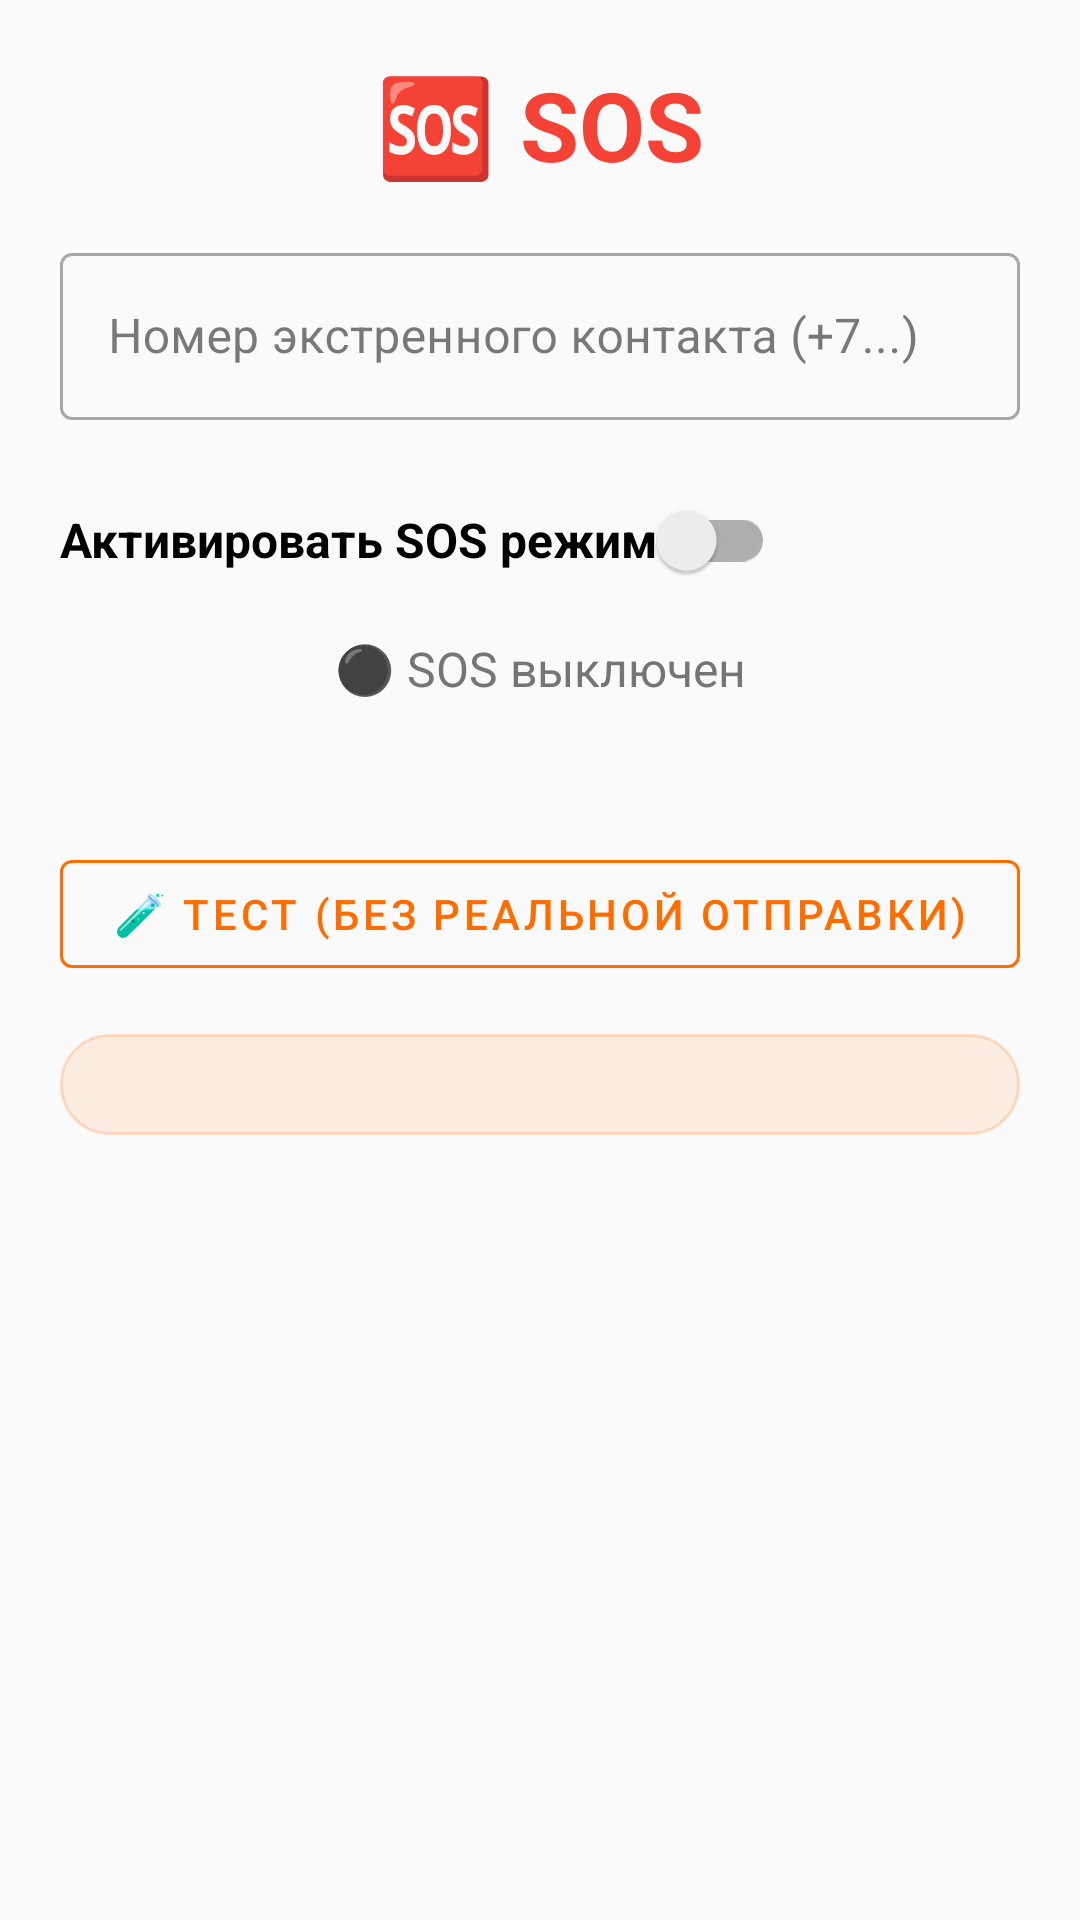

Produce the Android XML layout that renders to this screen, including the resource entries it uses.
<!-- AndroidManifest.xml: application theme Theme.TryaskaFon -->
<!-- res/layout/fragment_sos.xml -->
<?xml version="1.0" encoding="utf-8"?>
<ScrollView xmlns:android="http://schemas.android.com/apk/res/android"
    android:layout_width="match_parent"
    android:layout_height="match_parent"
    android:background="@color/background">
    <LinearLayout
        android:layout_width="match_parent"
        android:layout_height="wrap_content"
        android:orientation="vertical"
        android:padding="20dp">

        <TextView
            android:layout_width="match_parent"
            android:layout_height="wrap_content"
            android:text="🆘 SOS"
            android:textSize="32sp"
            android:textStyle="bold"
            android:textColor="#F44336"
            android:gravity="center" />

        <com.google.android.material.textfield.TextInputLayout
            android:layout_width="match_parent"
            android:layout_height="wrap_content"
            style="@style/Widget.MaterialComponents.TextInputLayout.OutlinedBox"
            app:hintTextColor="@color/primary"
            android:layout_marginTop="16dp"
            xmlns:app="http://schemas.android.com/apk/res-auto">
            <com.google.android.material.textfield.TextInputEditText
                android:id="@+id/etSosPhone"
                android:layout_width="match_parent"
                android:layout_height="wrap_content"
                android:hint="Номер экстренного контакта (+7...)"
                android:inputType="phone" />
        </com.google.android.material.textfield.TextInputLayout>

        <androidx.appcompat.widget.SwitchCompat
            android:id="@+id/switchSos"
            android:layout_width="wrap_content"
            android:layout_height="wrap_content"
            android:text="Активировать SOS режим"
            android:textSize="16sp"
            android:textStyle="bold"
            android:layout_marginTop="16dp" />

        <TextView
            android:id="@+id/tvSosStatus"
            android:layout_width="match_parent"
            android:layout_height="wrap_content"
            android:text="⚫ SOS выключен"
            android:textSize="16sp"
            android:textColor="@color/text_secondary"
            android:gravity="center"
            android:layout_marginTop="8dp" />

        <TextView
            android:id="@+id/tvSosCounter"
            android:layout_width="match_parent"
            android:layout_height="wrap_content"
            android:textSize="20sp"
            android:textStyle="bold"
            android:textColor="@color/primary"
            android:gravity="center"
            android:layout_marginTop="4dp" />

        <com.google.android.material.button.MaterialButton
            android:id="@+id/btnTestSos"
            android:layout_width="match_parent"
            android:layout_height="wrap_content"
            android:text="🧪 Тест (без реальной отправки)"
            android:layout_marginTop="16dp"
            style="@style/Widget.MaterialComponents.Button.OutlinedButton"
            app:strokeColor="@color/primary"
            android:textColor="@color/primary"
            xmlns:app="http://schemas.android.com/apk/res-auto" />

        <TextView
            android:id="@+id/tvSosHint"
            android:layout_width="match_parent"
            android:layout_height="wrap_content"
            android:textSize="13sp"
            android:textColor="@color/text_secondary"
            android:background="@drawable/bg_status"
            android:paddingHorizontal="12dp"
            android:paddingVertical="8dp"
            android:layout_marginTop="16dp"
            android:lineSpacingMultiplier="1.4" />

    </LinearLayout>
</ScrollView>
<!-- resources referenced by this layout -->
<resources>
  <color name="background">#FAFAFA</color>
  <color name="primary">#FF6D00</color>
  <color name="text_secondary">#757575</color>
  <!-- drawable bg_status (drawable) -->
  <?xml version="1.0" encoding="utf-8"?>
  <shape xmlns:android="http://schemas.android.com/apk/res/android"
      android:shape="rectangle">
      <corners android:radius="16dp" />
      <solid android:color="#1AFF6D00" />
      <stroke
          android:width="1dp"
          android:color="#33FF6D00" />
  </shape>
  <style name="Theme.TryaskaFon" parent="Theme.MaterialComponents.DayNight.NoActionBar">
          <item name="colorPrimary">@color/primary</item>
          <item name="colorPrimaryVariant">@color/primary_dark</item>
          <item name="colorOnPrimary">@color/colorOnPrimary</item>
          <item name="colorSecondary">@color/accent</item>
          <item name="colorSecondaryVariant">@color/colorSecondaryVariant</item>
          <item name="colorOnSecondary">@color/colorOnSecondary</item>
          <item name="android:colorBackground">@color/background</item>
          <item name="colorSurface">@color/surface</item>
          <item name="colorOnSurface">@color/text_primary</item>
          <item name="colorError">@color/colorError</item>
          <item name="colorOnError">@color/colorOnError</item>
          <item name="android:statusBarColor">@color/primary_dark</item>
          <item name="android:navigationBarColor">@color/surface</item>
      </style>
  <color name="primary_dark">#E65100</color>
  <color name="colorOnPrimary">#FFFFFF</color>
  <color name="accent">#FFD180</color>
  <color name="colorSecondaryVariant">#FFB300</color>
  <color name="colorOnSecondary">#000000</color>
  <color name="surface">#FFFFFF</color>
  <color name="text_primary">#212121</color>
  <color name="colorError">#B00020</color>
  <color name="colorOnError">#FFFFFF</color>
</resources>
